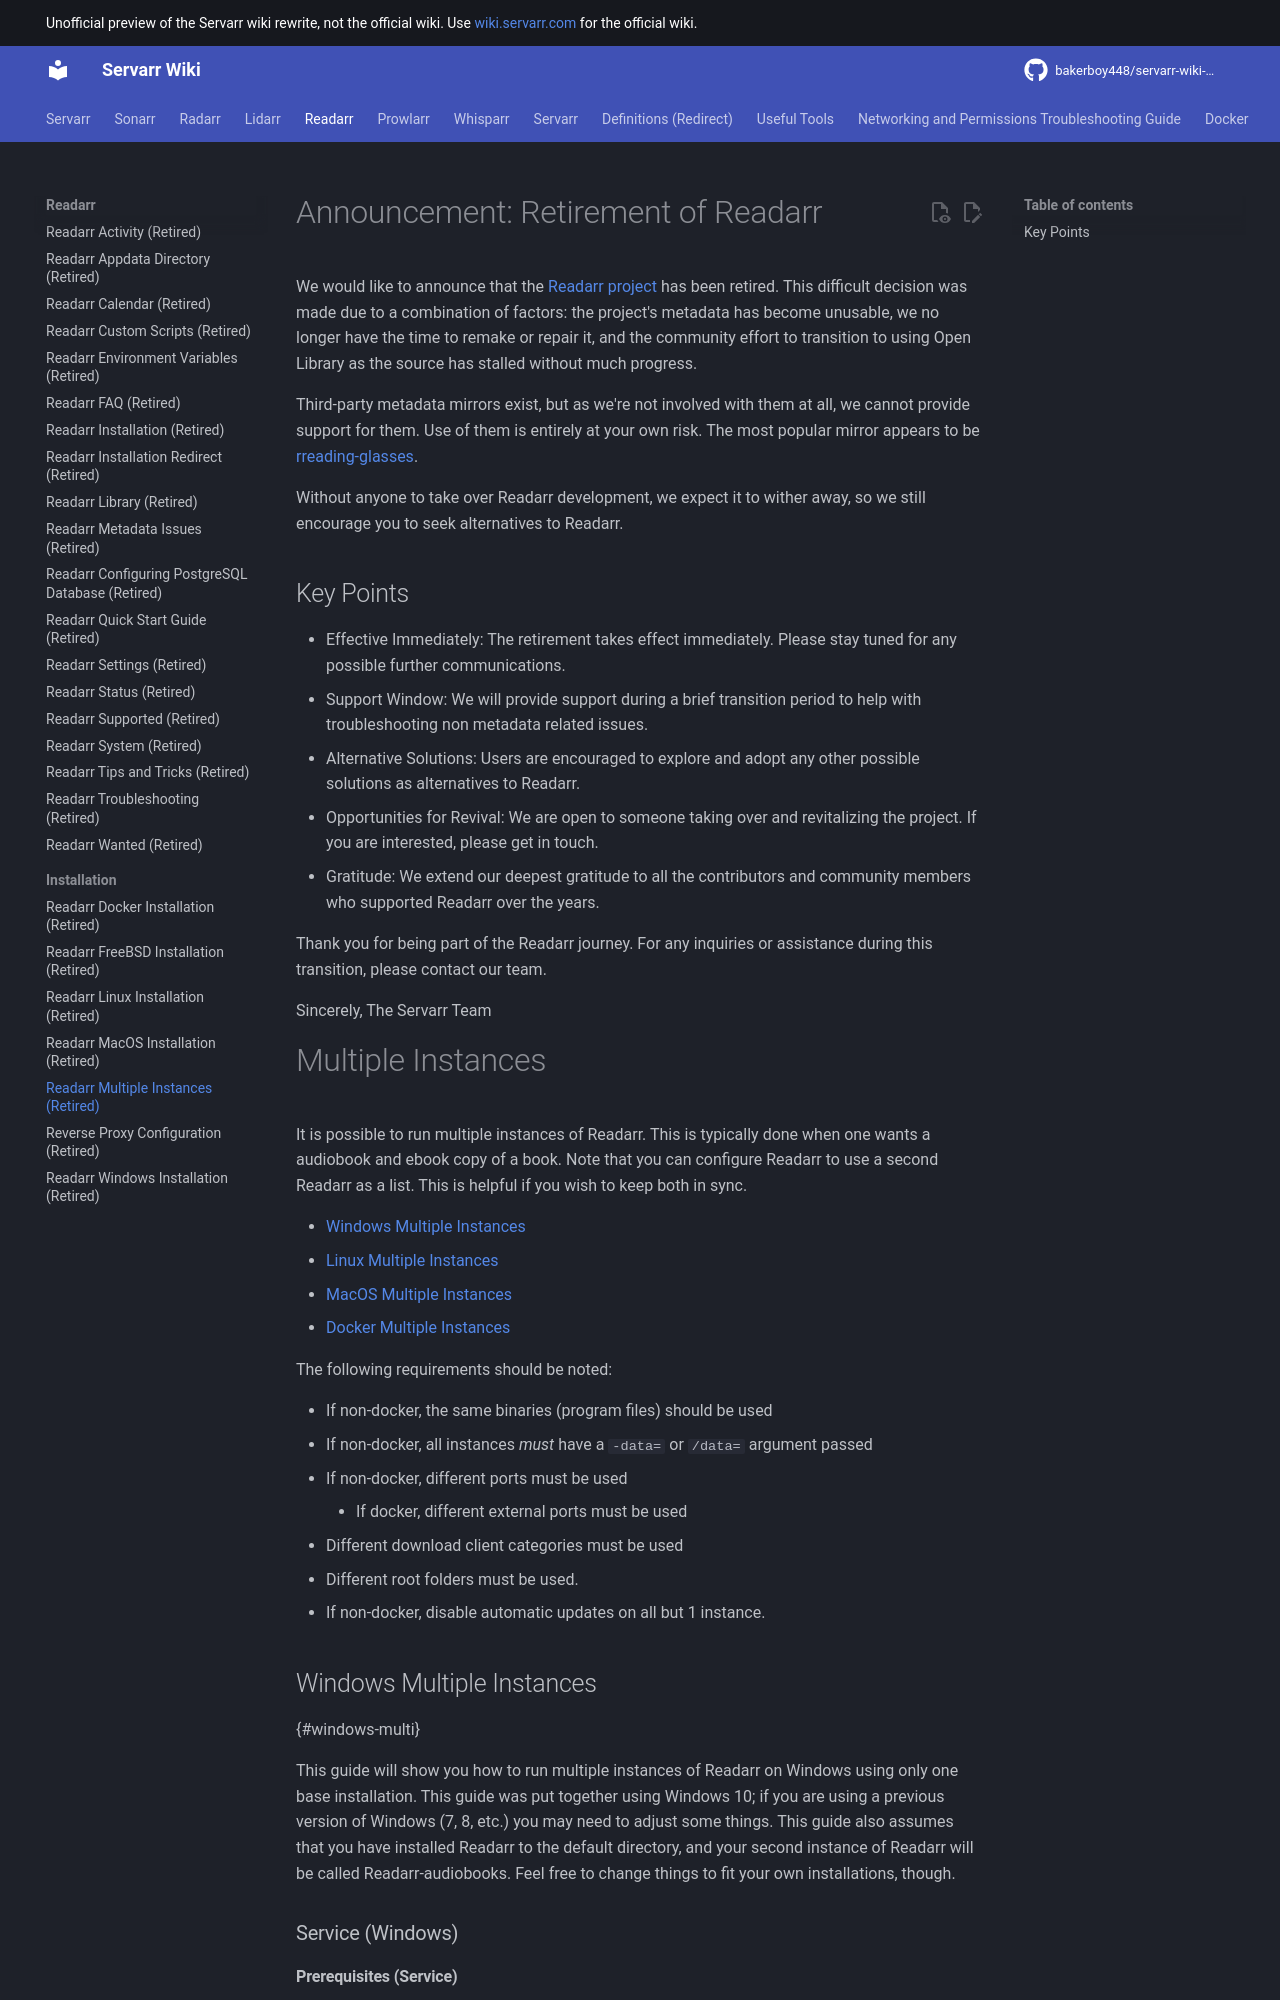

repository: bakerboy448/servarr-wiki-mkdocs · page: readarr/installation/multiple-instances/index.html · generator: mkdocs

---
title: Readarr Multiple Instances (Retired)
description: Requirements and how to install multiple instances of Readarr
---
# Announcement: Retirement of Readarr

We would like to announce that the [Readarr project](https://github.com/Readarr/Readarr) has been retired. This difficult decision was made due to a combination of factors: the project's metadata has become unusable, we no longer have the time to remake or repair it, and the community effort to transition to using Open Library as the source has stalled without much progress.

Third-party metadata mirrors exist, but as we're not involved with them at all, we cannot provide support for them. Use of them is entirely at your own risk. The most popular mirror appears to be [rreading-glasses](https://github.com/blampe/rreading-glasses).

Without anyone to take over Readarr development, we expect it to wither away, so we still encourage you to seek alternatives to Readarr.

## Key Points

- Effective Immediately: The retirement takes effect immediately. Please stay tuned for any possible further communications.
- Support Window: We will provide support during a brief transition period to help with troubleshooting non metadata related issues.
- Alternative Solutions: Users are encouraged to explore and adopt any other possible solutions as alternatives to Readarr.
- Opportunities for Revival: We are open to someone taking over and revitalizing the project. If you are interested, please get in touch.
- Gratitude: We extend our deepest gratitude to all the contributors and community members who supported Readarr over the years.

Thank you for being part of the Readarr journey. For any inquiries or assistance during this transition, please contact our team.

Sincerely,
The Servarr Team

# Multiple Instances

It is possible to run multiple instances of Readarr. This is typically done when one wants a audiobook and ebook copy of a book.
Note that you can configure Readarr to use a second Readarr as a list. This is helpful if you wish to keep both in sync.

- [Windows Multiple Instances](#windows-multi)
- [Linux Multiple Instances](#linux-multi)
- [MacOS Multiple Instances](#macos-multi)
- [Docker Multiple Instances](#docker-multi)

The following requirements should be noted:

- If non-docker, the same binaries (program files) should be used
- If non-docker, all instances *must* have a `-data=` or `/data=` argument passed
- If non-docker, different ports must be used
  - If docker, different external ports must be used
- Different download client categories must be used
- Different root folders must be used.
- If non-docker, disable automatic updates on all but 1 instance.
